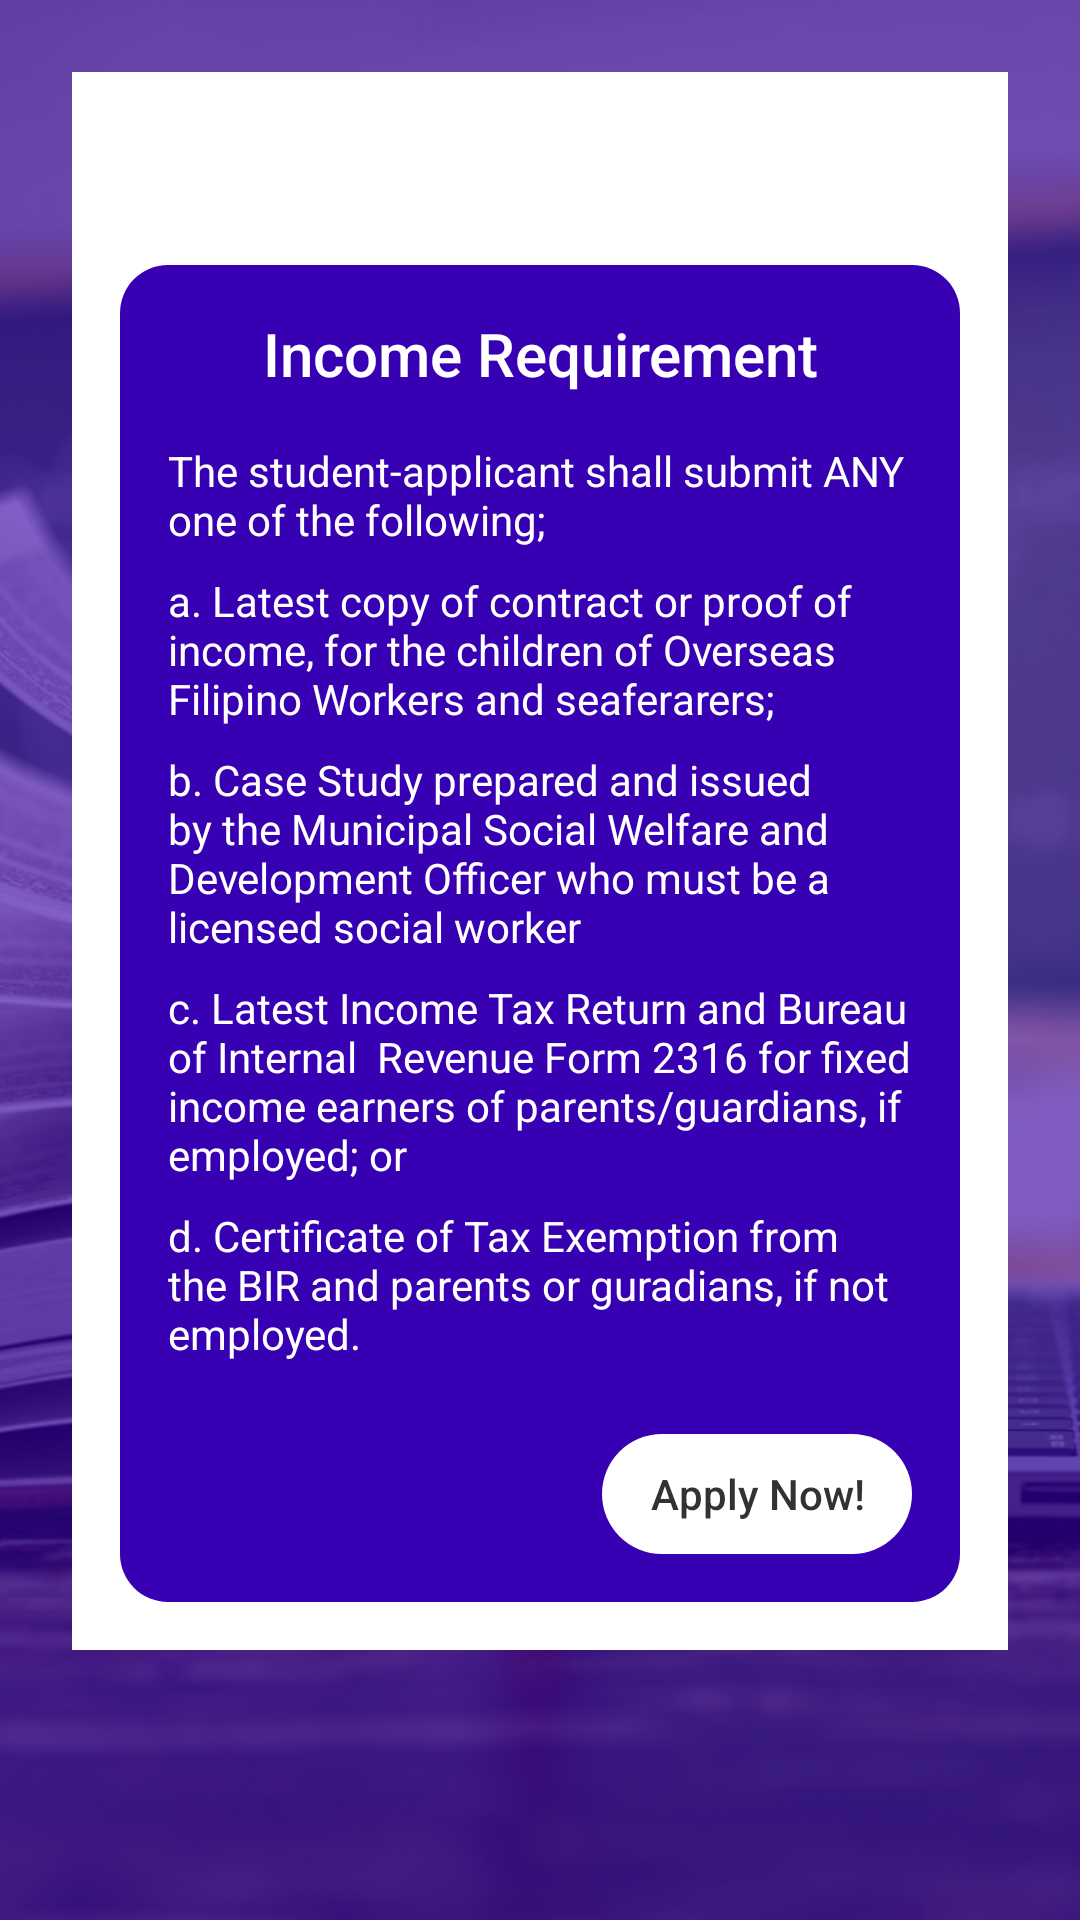

The Android layout XML behind this screen, and the referenced resources:
<!-- AndroidManifest.xml: application theme Theme.CNSCNewsAndUpdate -->
<!-- res/layout/fragment_income.xml -->
<?xml version="1.0" encoding="utf-8"?>
<androidx.constraintlayout.widget.ConstraintLayout xmlns:android="http://schemas.android.com/apk/res/android"
    android:layout_width="match_parent"
    android:layout_height="match_parent">
    <ImageView
        android:layout_width="match_parent"
        android:layout_height="match_parent"
        android:src="@mipmap/educasst_bg"
        android:scaleType="centerCrop"/>

    <View
        android:layout_width="match_parent"
        android:layout_height="match_parent"
        android:background="@color/purple_700"
        android:alpha="0.6"/>

    <androidx.core.widget.NestedScrollView
        android:layout_width="match_parent"
        android:layout_height="match_parent">
        <androidx.appcompat.widget.LinearLayoutCompat
            android:layout_width="match_parent"
            android:layout_height="wrap_content"
            android:orientation="vertical"
            android:background="@android:color/white"
            android:padding="16dp"
            android:layout_margin="24dp">
            <TextView
                android:id="@+id/title"
                android:layout_width="match_parent"
                android:layout_height="wrap_content"
                android:gravity="center"
                android:layout_marginTop="8dp"
                android:textSize="18sp"
                android:layout_marginBottom="16dp"
                android:fontFamily="sans-serif-medium"/>

            <androidx.appcompat.widget.LinearLayoutCompat
                android:layout_width="match_parent"
                android:layout_height="wrap_content"
                android:orientation="vertical"
                android:background="@drawable/bg_secondary"
                android:padding="16dp">
                <TextView
                    android:layout_width="match_parent"
                    android:layout_height="wrap_content"
                    android:gravity="center"
                    android:textColor="@android:color/white"
                    android:text="Income Requirement"
                    android:textSize="20sp"
                    android:fontFamily="sans-serif-medium"/>

                <TextView
                    android:layout_width="match_parent"
                    android:layout_height="wrap_content"
                    android:textColor="@android:color/white"
                    android:layout_marginTop="16dp"
                    android:text="The student-applicant shall submit ANY one of the following;"
                    android:textSize="14sp"/>

                <TextView
                    android:layout_width="match_parent"
                    android:layout_height="wrap_content"
                    android:textColor="@android:color/white"
                    android:layout_marginTop="8dp"
                    android:text="a. Latest copy of contract or proof of income, for the children of Overseas Filipino Workers and seaferarers;"
                    android:textSize="14sp"/>

                <TextView
                    android:layout_width="match_parent"
                    android:layout_height="wrap_content"
                    android:textColor="@android:color/white"
                    android:layout_marginTop="8dp"
                    android:text="b. Case Study prepared and issued by the Municipal Social Welfare and Development Officer who must be a licensed social worker"
                    android:textSize="14sp"/>

                <TextView
                    android:layout_width="match_parent"
                    android:layout_height="wrap_content"
                    android:textColor="@android:color/white"
                    android:layout_marginTop="8dp"
                    android:text="c. Latest Income Tax Return and Bureau of Internal  Revenue Form 2316 for fixed income earners of parents/guardians, if employed; or"
                    android:textSize="14sp"/>

                <TextView
                    android:layout_width="match_parent"
                    android:layout_height="wrap_content"
                    android:textColor="@android:color/white"
                    android:layout_marginTop="8dp"
                    android:text="d. Certificate of Tax Exemption from the BIR and parents or guradians, if not employed."
                    android:textSize="14sp"/>

                <androidx.appcompat.widget.AppCompatButton
                    android:id="@+id/button"
                    style="?android:attr/borderlessButtonStyle"
                    android:layout_width="wrap_content"
                    android:layout_height="40dp"
                    android:textAllCaps="false"
                    android:background="@drawable/bg_button_white"
                    android:textColor="@android:color/secondary_text_light"
                    android:text="Apply Now!"
                    android:layout_gravity="end"
                    android:paddingHorizontal="16dp"
                    android:layout_marginTop="24dp"/>
            </androidx.appcompat.widget.LinearLayoutCompat>
        </androidx.appcompat.widget.LinearLayoutCompat>
    </androidx.core.widget.NestedScrollView>
</androidx.constraintlayout.widget.ConstraintLayout>
<!-- resources referenced by this layout -->
<resources>
  <color name="purple_700">#FF3700B3</color>
  <!-- drawable bg_button_white (drawable) -->
  <?xml version="1.0" encoding="utf-8"?>
  <shape xmlns:android="http://schemas.android.com/apk/res/android" >
      <solid android:color="@android:color/white" />
      <corners android:radius="32dp" />
  </shape>
  <!-- drawable bg_secondary (drawable) -->
  <?xml version="1.0" encoding="utf-8"?>
  <shape xmlns:android="http://schemas.android.com/apk/res/android" >
      <solid android:color="@color/purple_700" />
      <corners android:radius="16dp" />
  </shape>
  <!-- mipmap educasst_bg: jpg bitmap (mipmap-xxxhdpi, 452228 bytes) -->
  <style name="Theme.CNSCNewsAndUpdate" parent="Theme.MaterialComponents.DayNight.NoActionBar">
          
          <item name="colorPrimary">@color/purple_500</item>
          <item name="colorPrimaryVariant">@color/purple_700</item>
          <item name="colorOnPrimary">@color/white</item>
          
          <item name="colorSecondary">@color/teal_200</item>
          <item name="colorSecondaryVariant">@color/teal_700</item>
          <item name="colorOnSecondary">@color/black</item>
          
          <item name="android:statusBarColor">?attr/colorPrimaryVariant</item>
          
  
  
          
          <item name="android:windowActivityTransitions">true</item>
  
          
          <item name="android:windowEnterTransition">@transition/trans_anim</item>
          <item name="android:windowExitTransition">@transition/trans_anim</item>
  
      </style>
  <color name="purple_500">#FF6200EE</color>
  <color name="white">#FFFFFFFF</color>
  <color name="teal_200">#FF03DAC5</color>
  <color name="teal_700">#FF018786</color>
  <color name="black">#FF000000</color>
</resources>
